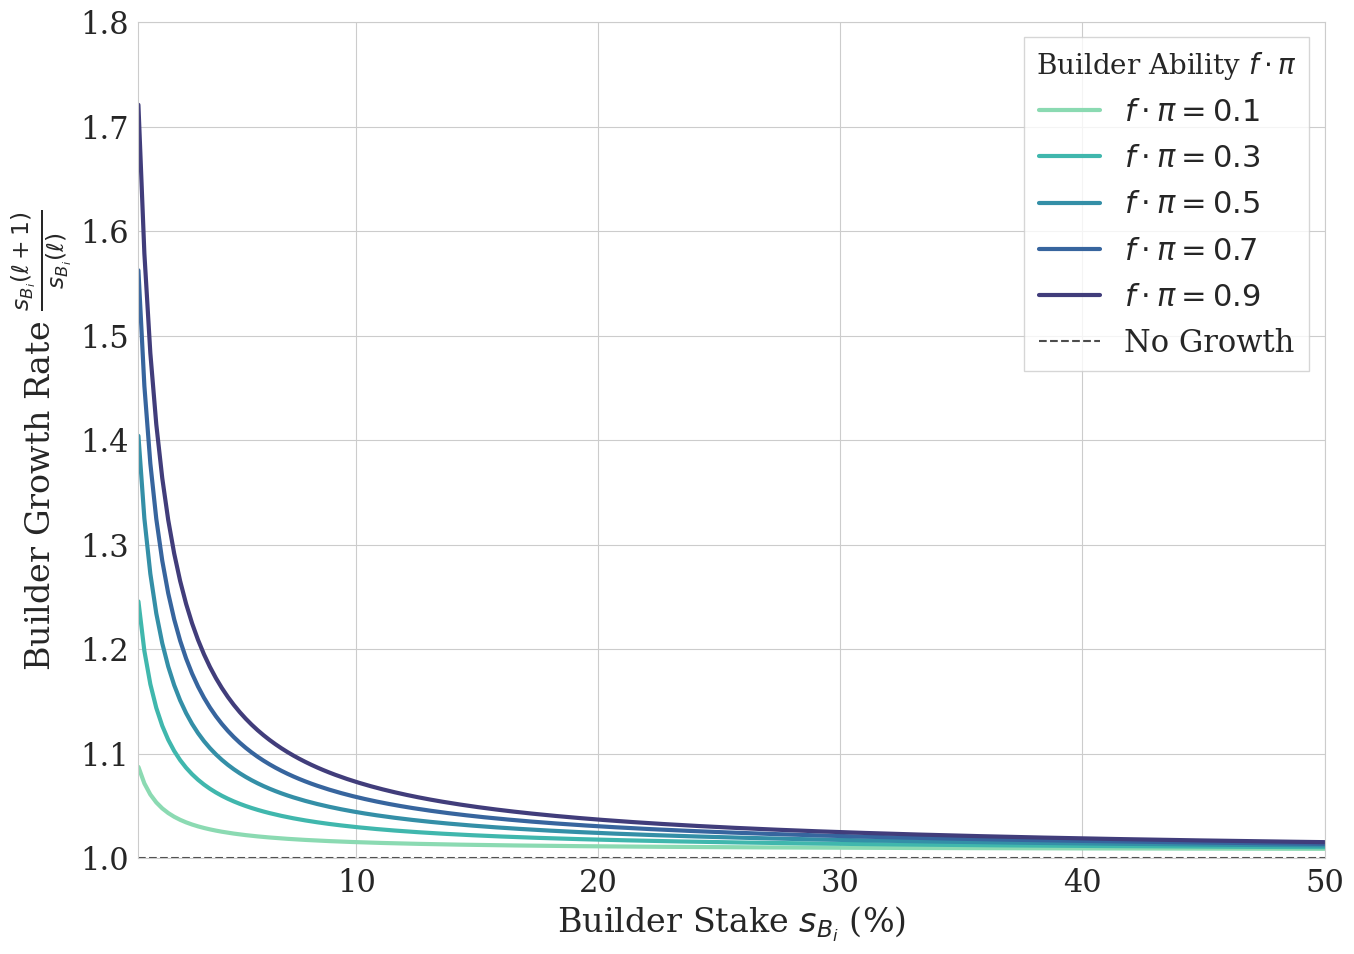

This figure's Python source: (Note: this script raises an exception after producing the figure.)
import numpy as np
import matplotlib.pyplot as plt
import seaborn as sns
from matplotlib import rcParams

# Set up seaborn plotting style
sns.set_style("whitegrid")
palette = sns.color_palette("mako_r", 6)
rcParams.update({
    'font.family': 'serif',
    'font.size': 22,
    'axes.labelsize': 24,
    'xtick.labelsize': 22,
    'ytick.labelsize': 22,
    'legend.fontsize': 22
})

def builder_growth_rate(f_pi, s_Bi, total_stake, gamma_Bi, v_i_T):
    """Calculate the builder growth rate based on the derived formula."""
    term1 = v_i_T * (1 - f_pi) / total_stake
    term2 = f_pi * v_i_T / s_Bi
    growth_rate = 1 + gamma_Bi * (term1 + term2)
    return growth_rate

def create_builder_growth_theory_plot():
    """Create the theoretical plot showing builder growth rate vs stake percentage for different f·π values."""
    
    # Parameters
    stake_percentages = np.linspace(0.01, 0.5, 200)  # 1% to 50% of total stake
    total_stake = 1000
    gamma_Bi = 0.8
    v_i_T = 10
    
    # Different f·π values
    f_pi_values = [0.1, 0.3, 0.5, 0.7, 0.9]
    
    # Create the plot
    fig, ax = plt.subplots(figsize=(14, 10))
    
    # Plot each f·π value
    for i, f_pi in enumerate(f_pi_values):
        growth_rates = []
        for stake_pct in stake_percentages:
            s_Bi = total_stake * stake_pct
            growth_rate = builder_growth_rate(f_pi, s_Bi, total_stake, gamma_Bi, v_i_T)
            growth_rates.append(growth_rate)
        
        ax.plot(stake_percentages * 100, growth_rates, 
                linewidth=3, color=palette[i], label=f'$f \cdot \pi = {f_pi}$')
    
    # Add horizontal line at growth rate = 1
    ax.axhline(y=1, color='black', linestyle='--', alpha=0.7, linewidth=1.5, 
               label='No Growth')
    
    # Customize the plot
    ax.set_xlabel(r'Builder Stake $s_{B_i}$ (%)', fontsize=24)
    ax.set_ylabel(r'Builder Growth Rate $\frac{s_{B_i}(\ell+1)}{s_{B_i}(\ell)}$', fontsize=24)
    ax.set_xlim(1, 50)
    ax.set_ylim(1.0, 1.8)
    
    # Legend
    ax.legend(title=r'Builder Ability $f \cdot \pi$', title_fontsize=20, fontsize=22, 
             loc='upper right', frameon=True, fancybox=False, shadow=False)
    
    plt.tight_layout()
    return fig

if __name__ == "__main__":
    fig = create_builder_growth_theory_plot()
    fig.savefig('../figures/theory/builder_growth_rate.png', bbox_inches='tight', dpi=300)
    print("Builder growth rate theory plot generated successfully!")
    print("File saved: ../figures/theory/builder_growth_rate.png")
    plt.show() 